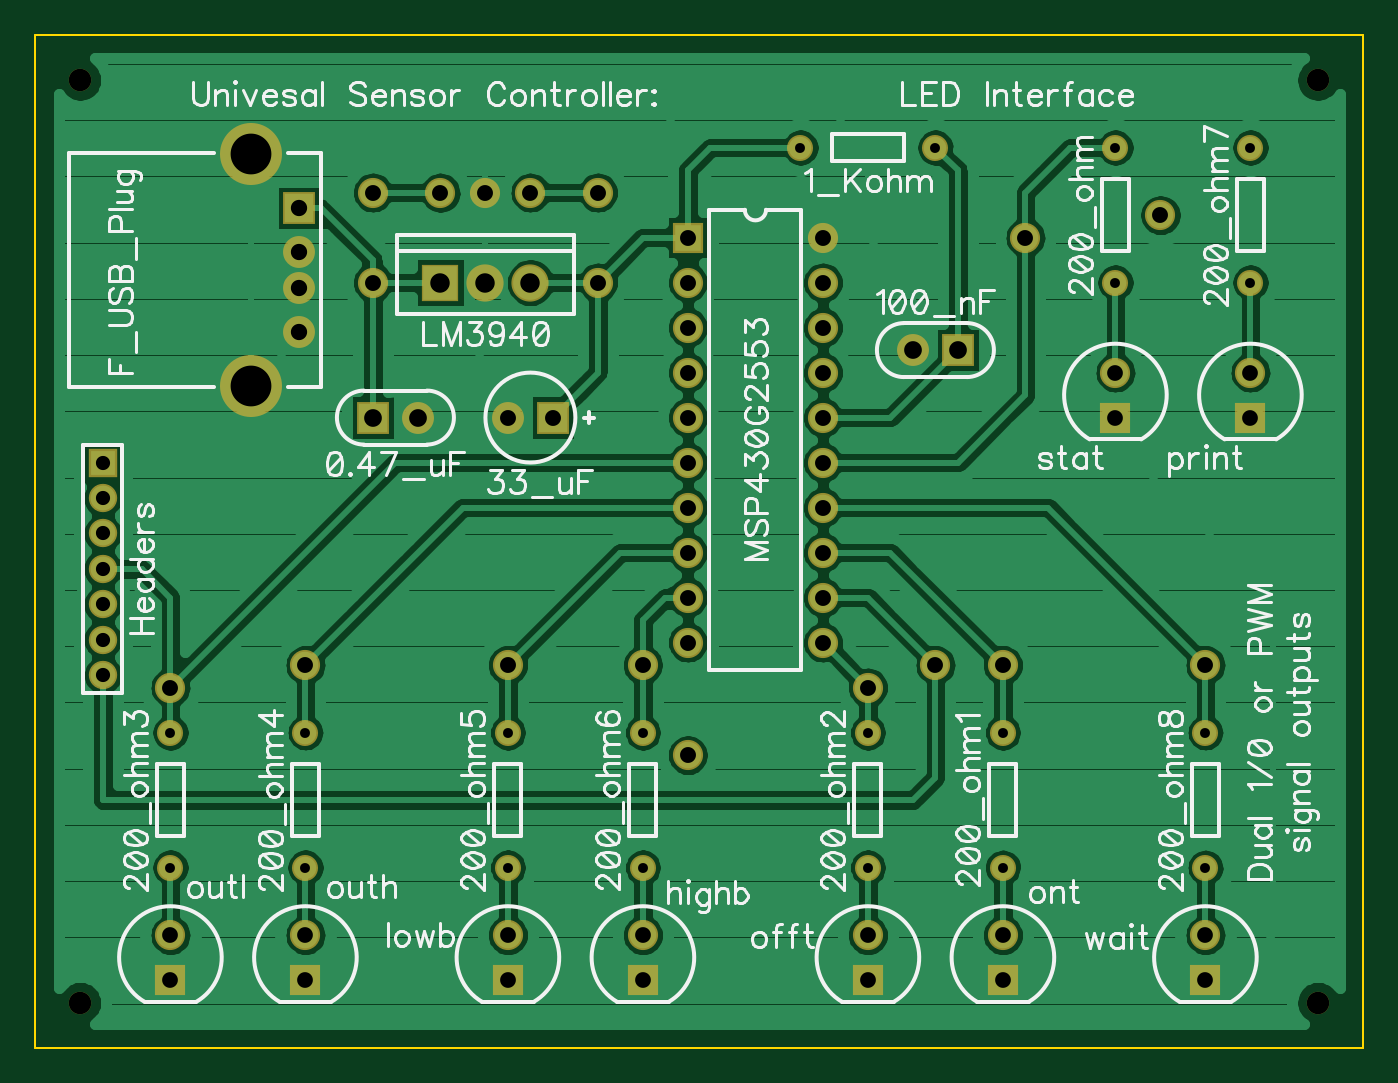
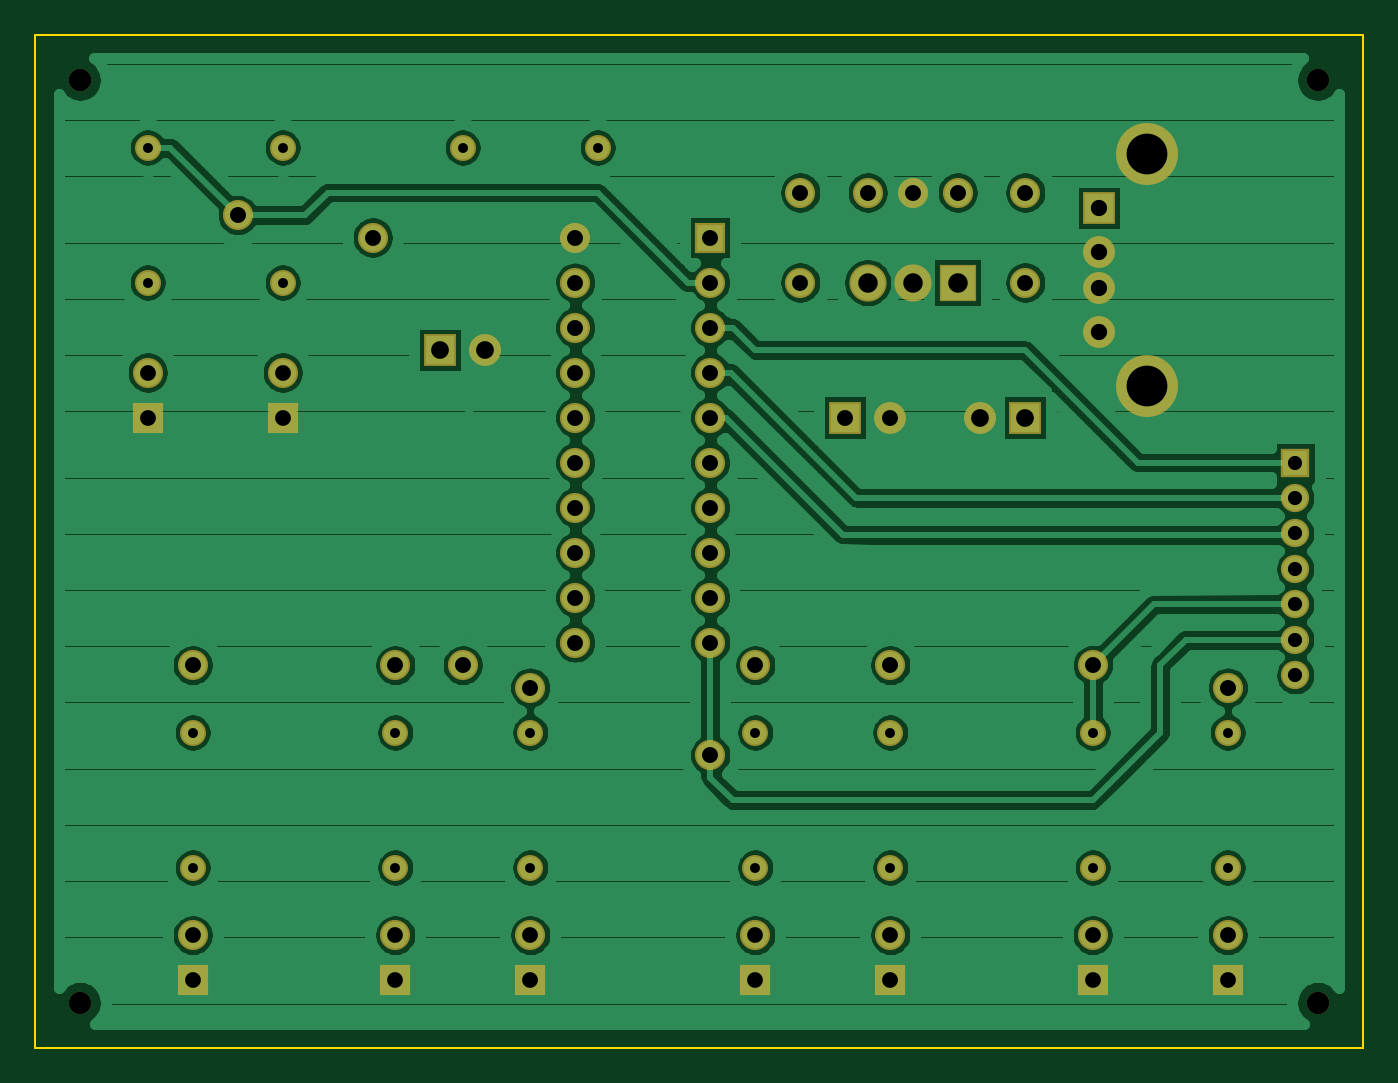
Circuit board: 8 layer files. Board 74.9 x 57.1 mm.
- outline: BoardOutline.gko (300 bytes)
- bottom_copper: Bottom.gbl (69820 bytes)
- bottom_mask: BottomMask.gbs (2420 bytes)
- bottom_silk: BottomSilk.gbo (188 bytes)
- drill: Through.drl (2009 bytes)
- top_copper: Top.gtl (68012 bytes)
- top_mask: TopMask.gts (2417 bytes)
- top_silk: TopSilk.gto (50754 bytes)

=== outline: BoardOutline.gko ===
G04 DipTrace 3.2.0.1*
G04 BoardOutline.gko*
%MOIN*%
G04 #@! TF.FileFunction,Profile*
G04 #@! TF.Part,Single*
%ADD11C,0.005512*%
%FSLAX26Y26*%
G04*
G70*
G90*
G75*
G01*
G04 BoardOutline*
%LPD*%
X393701Y393701D2*
D11*
X3343701D1*
Y2643701D1*
X393701D1*
Y2443701D1*
Y393701D1*
M02*

=== bottom_copper: Bottom.gbl (69820 bytes, source omitted) ===
=== bottom_mask: BottomMask.gbs ===
G04 DipTrace 3.2.0.1*
G04 BottomMask.gbs*
%MOIN*%
G04 #@! TF.FileFunction,Soldermask,Bot*
G04 #@! TF.Part,Single*
%ADD17R,0.062992X0.062992*%
%ADD18C,0.05*%
%ADD20C,0.062992*%
%ADD39C,0.066929*%
%ADD41C,0.082677*%
%ADD42C,0.066929*%
%ADD43R,0.082677X0.082677*%
%ADD44R,0.066929X0.066929*%
%ADD49C,0.137795*%
%ADD51C,0.070866*%
%ADD52C,0.057874*%
%ADD54C,0.057874*%
%ADD56R,0.070866X0.070866*%
%ADD57C,0.070866*%
%FSLAX26Y26*%
G04*
G70*
G90*
G75*
G01*
G04 BotMask*
%LPD*%
D57*
X1243701Y1793701D3*
D56*
X1143701D3*
D57*
X2343701Y1943701D3*
D56*
X2443701D3*
D54*
X2093701Y2393701D3*
D52*
X2393701D3*
D54*
X2793701D3*
D52*
Y2093701D3*
D54*
X2543701Y1093701D3*
D52*
Y793701D3*
D54*
X2243701Y1093701D3*
D52*
Y793701D3*
D54*
X693701Y1093701D3*
D52*
Y793701D3*
D54*
X993701Y1093701D3*
D52*
Y793701D3*
D54*
X1443701Y1093701D3*
D52*
Y793701D3*
D54*
X1743701Y1093701D3*
D52*
Y793701D3*
D54*
X3093701Y2393701D3*
D52*
Y2093701D3*
D54*
X2993701Y1093701D3*
D52*
Y793701D3*
D56*
X1543701Y1793701D3*
D57*
X1443701D3*
D56*
X979987Y2259252D3*
D51*
Y2160827D3*
Y2082087D3*
Y1983661D3*
D49*
X873294Y2380118D3*
Y1862795D3*
D17*
X543701Y1693701D3*
D20*
Y1614961D3*
Y1536220D3*
Y1457480D3*
Y1378740D3*
Y1300000D3*
Y1221260D3*
D42*
X1743701Y643701D3*
D44*
Y543701D3*
D18*
X493701Y493701D3*
Y2543701D3*
X3243701Y493701D3*
Y2543701D3*
D43*
X1293701Y2093701D3*
D41*
X1393701D3*
X1493701D3*
D42*
X1443701Y643701D3*
D44*
Y543701D3*
X1843701Y2193701D3*
D42*
Y2093701D3*
Y1993701D3*
Y1893701D3*
Y1793699D3*
Y1693699D3*
Y1593701D3*
Y1493699D3*
Y1393699D3*
Y1293701D3*
X2143701Y2193699D3*
Y2093699D3*
Y1993699D3*
Y1893701D3*
Y1793699D3*
Y1693699D3*
Y1593701D3*
Y1493699D3*
Y1393699D3*
Y1293701D3*
X2243701Y643701D3*
D44*
Y543701D3*
D42*
X2543701Y643701D3*
D44*
Y543701D3*
D42*
X993701Y643701D3*
D44*
Y543701D3*
D42*
X693701Y643701D3*
D44*
Y543701D3*
D39*
Y1193701D3*
X993701Y1243701D3*
X1443701D3*
X1743701D3*
X2243701Y1193701D3*
X2393701Y1243701D3*
X2543701D3*
X2993701D3*
X2593701Y2193701D3*
X2893701Y2243701D3*
X1143701Y2093701D3*
X1843701Y1043701D3*
X1643701Y2093701D3*
X1393701Y2293701D3*
X1493701D3*
X1643701D3*
X1293701D3*
X1143701D3*
D42*
X3093701Y1893701D3*
D44*
Y1793701D3*
D42*
X2793701Y1893701D3*
D44*
Y1793701D3*
D42*
X2993701Y643701D3*
D44*
Y543701D3*
M02*

=== bottom_silk: BottomSilk.gbo ===
G04 DipTrace 3.2.0.1*
G04 BottomSilk.gbo*
%MOIN*%
G04 #@! TF.FileFunction,Legend,Bot*
G04 #@! TF.Part,Single*
%FSLAX26Y26*%
G04*
G70*
G90*
G75*
G01*
G04 BotSilk*
%LPD*%
M02*

=== drill: Through.drl (2009 bytes, source withheld) ===
=== top_copper: Top.gtl (68012 bytes, source omitted) ===
=== top_mask: TopMask.gts ===
G04 DipTrace 3.2.0.1*
G04 TopMask.gts*
%MOIN*%
G04 #@! TF.FileFunction,Soldermask,Top*
G04 #@! TF.Part,Single*
%ADD17R,0.062992X0.062992*%
%ADD18C,0.05*%
%ADD20C,0.062992*%
%ADD39C,0.066929*%
%ADD41C,0.082677*%
%ADD42C,0.066929*%
%ADD43R,0.082677X0.082677*%
%ADD44R,0.066929X0.066929*%
%ADD49C,0.137795*%
%ADD51C,0.070866*%
%ADD52C,0.057874*%
%ADD54C,0.057874*%
%ADD56R,0.070866X0.070866*%
%ADD57C,0.070866*%
%FSLAX26Y26*%
G04*
G70*
G90*
G75*
G01*
G04 TopMask*
%LPD*%
D57*
X1243701Y1793701D3*
D56*
X1143701D3*
D57*
X2343701Y1943701D3*
D56*
X2443701D3*
D54*
X2093701Y2393701D3*
D52*
X2393701D3*
D54*
X2793701D3*
D52*
Y2093701D3*
D54*
X2543701Y1093701D3*
D52*
Y793701D3*
D54*
X2243701Y1093701D3*
D52*
Y793701D3*
D54*
X693701Y1093701D3*
D52*
Y793701D3*
D54*
X993701Y1093701D3*
D52*
Y793701D3*
D54*
X1443701Y1093701D3*
D52*
Y793701D3*
D54*
X1743701Y1093701D3*
D52*
Y793701D3*
D54*
X3093701Y2393701D3*
D52*
Y2093701D3*
D54*
X2993701Y1093701D3*
D52*
Y793701D3*
D56*
X1543701Y1793701D3*
D57*
X1443701D3*
D56*
X979987Y2259252D3*
D51*
Y2160827D3*
Y2082087D3*
Y1983661D3*
D49*
X873294Y2380118D3*
Y1862795D3*
D17*
X543701Y1693701D3*
D20*
Y1614961D3*
Y1536220D3*
Y1457480D3*
Y1378740D3*
Y1300000D3*
Y1221260D3*
D42*
X1743701Y643701D3*
D44*
Y543701D3*
D18*
X493701Y493701D3*
Y2543701D3*
X3243701Y493701D3*
Y2543701D3*
D43*
X1293701Y2093701D3*
D41*
X1393701D3*
X1493701D3*
D42*
X1443701Y643701D3*
D44*
Y543701D3*
X1843701Y2193701D3*
D42*
Y2093701D3*
Y1993701D3*
Y1893701D3*
Y1793699D3*
Y1693699D3*
Y1593701D3*
Y1493699D3*
Y1393699D3*
Y1293701D3*
X2143701Y2193699D3*
Y2093699D3*
Y1993699D3*
Y1893701D3*
Y1793699D3*
Y1693699D3*
Y1593701D3*
Y1493699D3*
Y1393699D3*
Y1293701D3*
X2243701Y643701D3*
D44*
Y543701D3*
D42*
X2543701Y643701D3*
D44*
Y543701D3*
D42*
X993701Y643701D3*
D44*
Y543701D3*
D42*
X693701Y643701D3*
D44*
Y543701D3*
D39*
Y1193701D3*
X993701Y1243701D3*
X1443701D3*
X1743701D3*
X2243701Y1193701D3*
X2393701Y1243701D3*
X2543701D3*
X2993701D3*
X2593701Y2193701D3*
X2893701Y2243701D3*
X1143701Y2093701D3*
X1843701Y1043701D3*
X1643701Y2093701D3*
X1393701Y2293701D3*
X1493701D3*
X1643701D3*
X1293701D3*
X1143701D3*
D42*
X3093701Y1893701D3*
D44*
Y1793701D3*
D42*
X2793701Y1893701D3*
D44*
Y1793701D3*
D42*
X2993701Y643701D3*
D44*
Y543701D3*
M02*

=== top_silk: TopSilk.gto (50754 bytes, source omitted) ===
